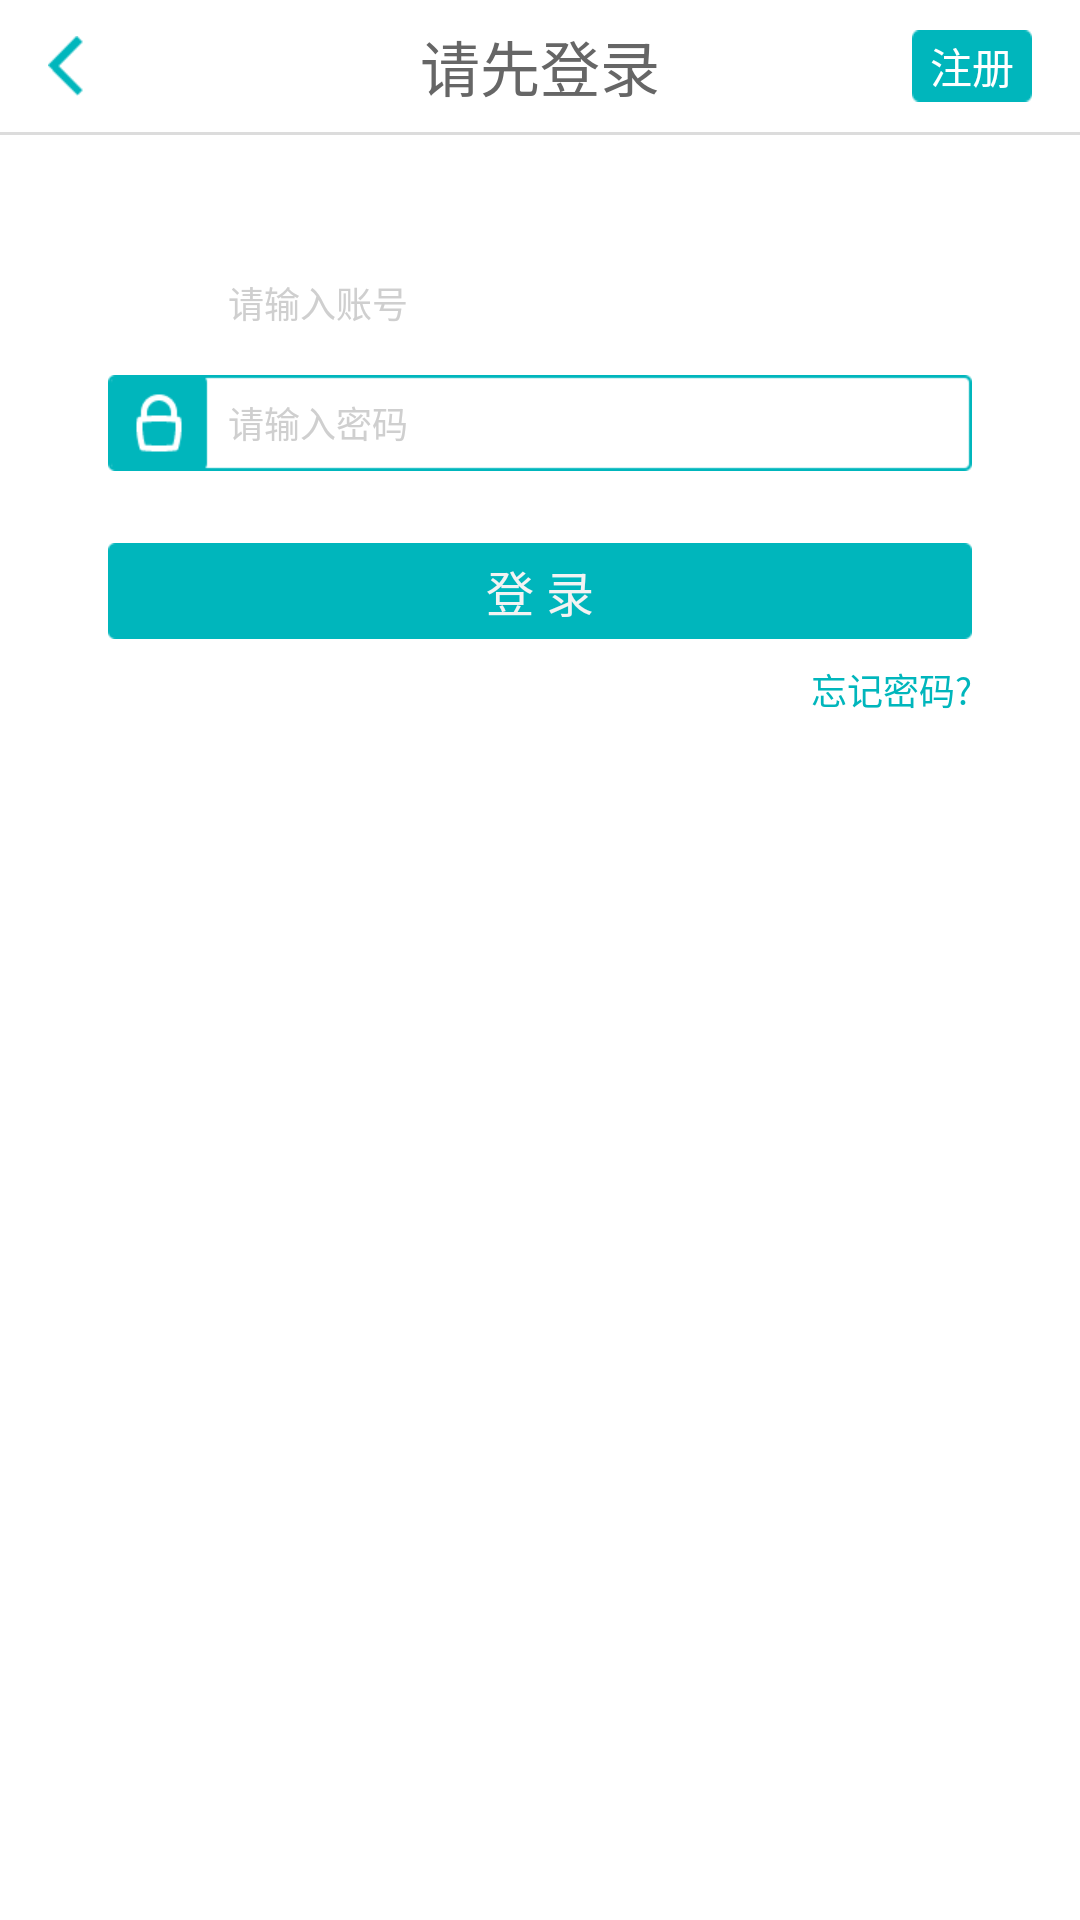

Reconstruct the res/layout file that produces this screen, plus the resources it refers to.
<!-- AndroidManifest.xml: application theme android:Theme.Holo.NoActionBar -->
<!-- res/layout/login_xml.xml -->
<?xml version="1.0" encoding="utf-8"?>
<LinearLayout xmlns:android="http://schemas.android.com/apk/res/android"
    android:layout_width="match_parent"
    android:layout_height="match_parent"
    android:background="#ffffff"
    android:orientation="vertical" >

    <RelativeLayout
        android:layout_width="match_parent"
        android:layout_height="44dp"
        android:background="#ffffff" >
        
        <ImageButton
            android:id="@+id/login_back_ib"
            android:layout_width="20dp"
            android:layout_height="20dp"
            android:layout_alignParentLeft="true"
            android:layout_centerVertical="true"
            android:layout_marginLeft="16dp"
            android:background="@drawable/location_back" />

        <TextView
            android:layout_width="wrap_content"
            android:layout_height="wrap_content"
            android:layout_centerInParent="true"
            android:text="请先登录"
            android:textColor="#666666"
            android:textSize="20sp" />

        <Button
            android:id="@+id/register_bt"
            android:layout_width="40dp"
            android:layout_height="24dp"
            android:layout_alignParentRight="true"
            android:layout_centerVertical="true"
            android:layout_marginRight="16dp"
            android:background="@drawable/announce"
            android:text="注册"
            android:textColor="#ffffff"
            android:textSize="14sp" />
    </RelativeLayout>
    
    <TextView
        android:layout_width="match_parent"
        android:layout_height="1dp"
        android:background="#dcdcdc" />

    <LinearLayout
        android:layout_width="288dp"
        android:layout_height="32dp"
        android:layout_gravity="center_horizontal"
        android:layout_marginTop="40dp"
        android:background="@drawable/login_bg1" >

        <EditText
            android:id="@+id/login_account"
            android:layout_width="match_parent"
            android:layout_height="match_parent"
            android:hint="请输入账号"
            android:paddingLeft="40dp"
            android:textColorHint="#cfcfcf"
            android:textSize="12sp"
            android:textColor="#000000"
            android:background="@null"
            android:cursorVisible="true"
            android:textCursorDrawable="@null" />
    </LinearLayout>

    <LinearLayout
        android:layout_width="288dp"
        android:layout_height="32dp"
        android:layout_gravity="center_horizontal"
        android:layout_marginTop="8dp"
        android:background="@drawable/login_bg2" >

        <EditText
            android:id="@+id/login_password"
            android:layout_width="match_parent"
            android:layout_height="match_parent"
            android:hint="请输入密码"
            android:inputType="textPassword"
            android:paddingLeft="40dp"
            android:textColorHint="#cfcfcf"
            android:textSize="12sp"
            android:textColor="#000000"
            android:background="@null" 
            android:cursorVisible="true"
            android:textCursorDrawable="@null"/>
    </LinearLayout>

    <Button
        android:id="@+id/login_bt"
        android:layout_width="288dp"
        android:layout_height="32dp"
        android:layout_gravity="center_horizontal"
        android:layout_marginTop="24dp"
        android:background="@drawable/login_bt"
        android:gravity="center"
        android:text="登 录"
        android:textSize="16sp" />

    <RelativeLayout
        android:layout_width="288dp"
        android:layout_height="wrap_content"
        android:layout_gravity="center_horizontal"
        android:layout_marginTop="8dp" >

        <TextView
            android:layout_width="wrap_content"
            android:layout_height="wrap_content"
            android:layout_alignParentRight="true"
            android:text="忘记密码?"
            android:textColor="#00b6bc"
            android:textSize="12sp" />
    </RelativeLayout>

</LinearLayout>
<!-- resources referenced by this layout -->
<resources>
  <!-- drawable announce: png bitmap (drawable, 1223 bytes) -->
  <!-- drawable location_back: png bitmap (drawable, 1752 bytes) -->
  <!-- drawable login_bg2: png bitmap (drawable, 2270 bytes) -->
  <!-- drawable login_bt: png bitmap (drawable, 1384 bytes) -->
</resources>
